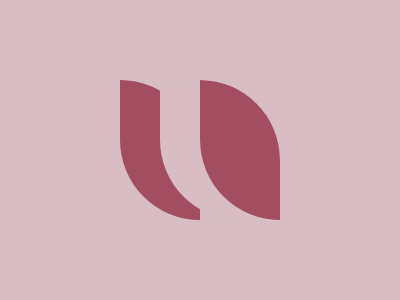

Write the HTML and CSS that draws this image.

<!-- Version 1 -->
<stYle>&{color:A34D60;margin:20%30%20%200;border-radius:0 1in;box-shadow:inset 0 2in,-5ch 0#D8BEC4,-5pc 0,0 0 0 3in#D8BEC4
</style>
